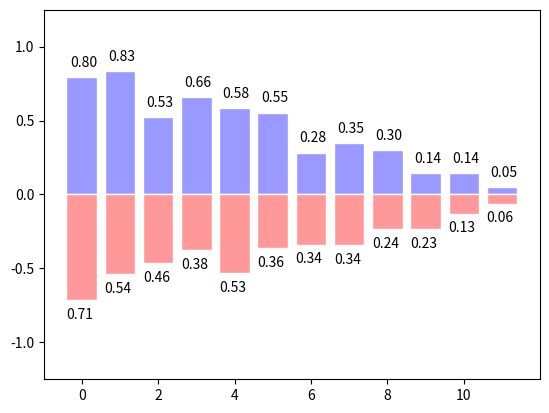

Source code (Python):
import matplotlib.pyplot as plt
import numpy as np

# Ejercicios optativo: grafico de barras

n = 12 
X = np.arange(n)
Y1 = (1 - X / float(n)) * np.random.uniform(0.5, 1.0, n)
Y2 = (1 - X / float(n)) * np.random.uniform(0.5, 1.0, n)
plt.bar(X, +Y1, facecolor='#9999ff', edgecolor='white')
plt.bar(X, -Y2, facecolor='#ff9999', edgecolor='white')

for x, y in zip(X, Y1):
    plt.text(x + 0.4, y + 0.05, '%.2f' % y, ha='right', va='bottom')

for x, y in zip(X, Y2):
    plt.text(x - 0.4, -y -0.05, f'{y:.2f}', ha = 'left', va = 'top')

plt.ylim(-1.25, +1.25)

plt.show()